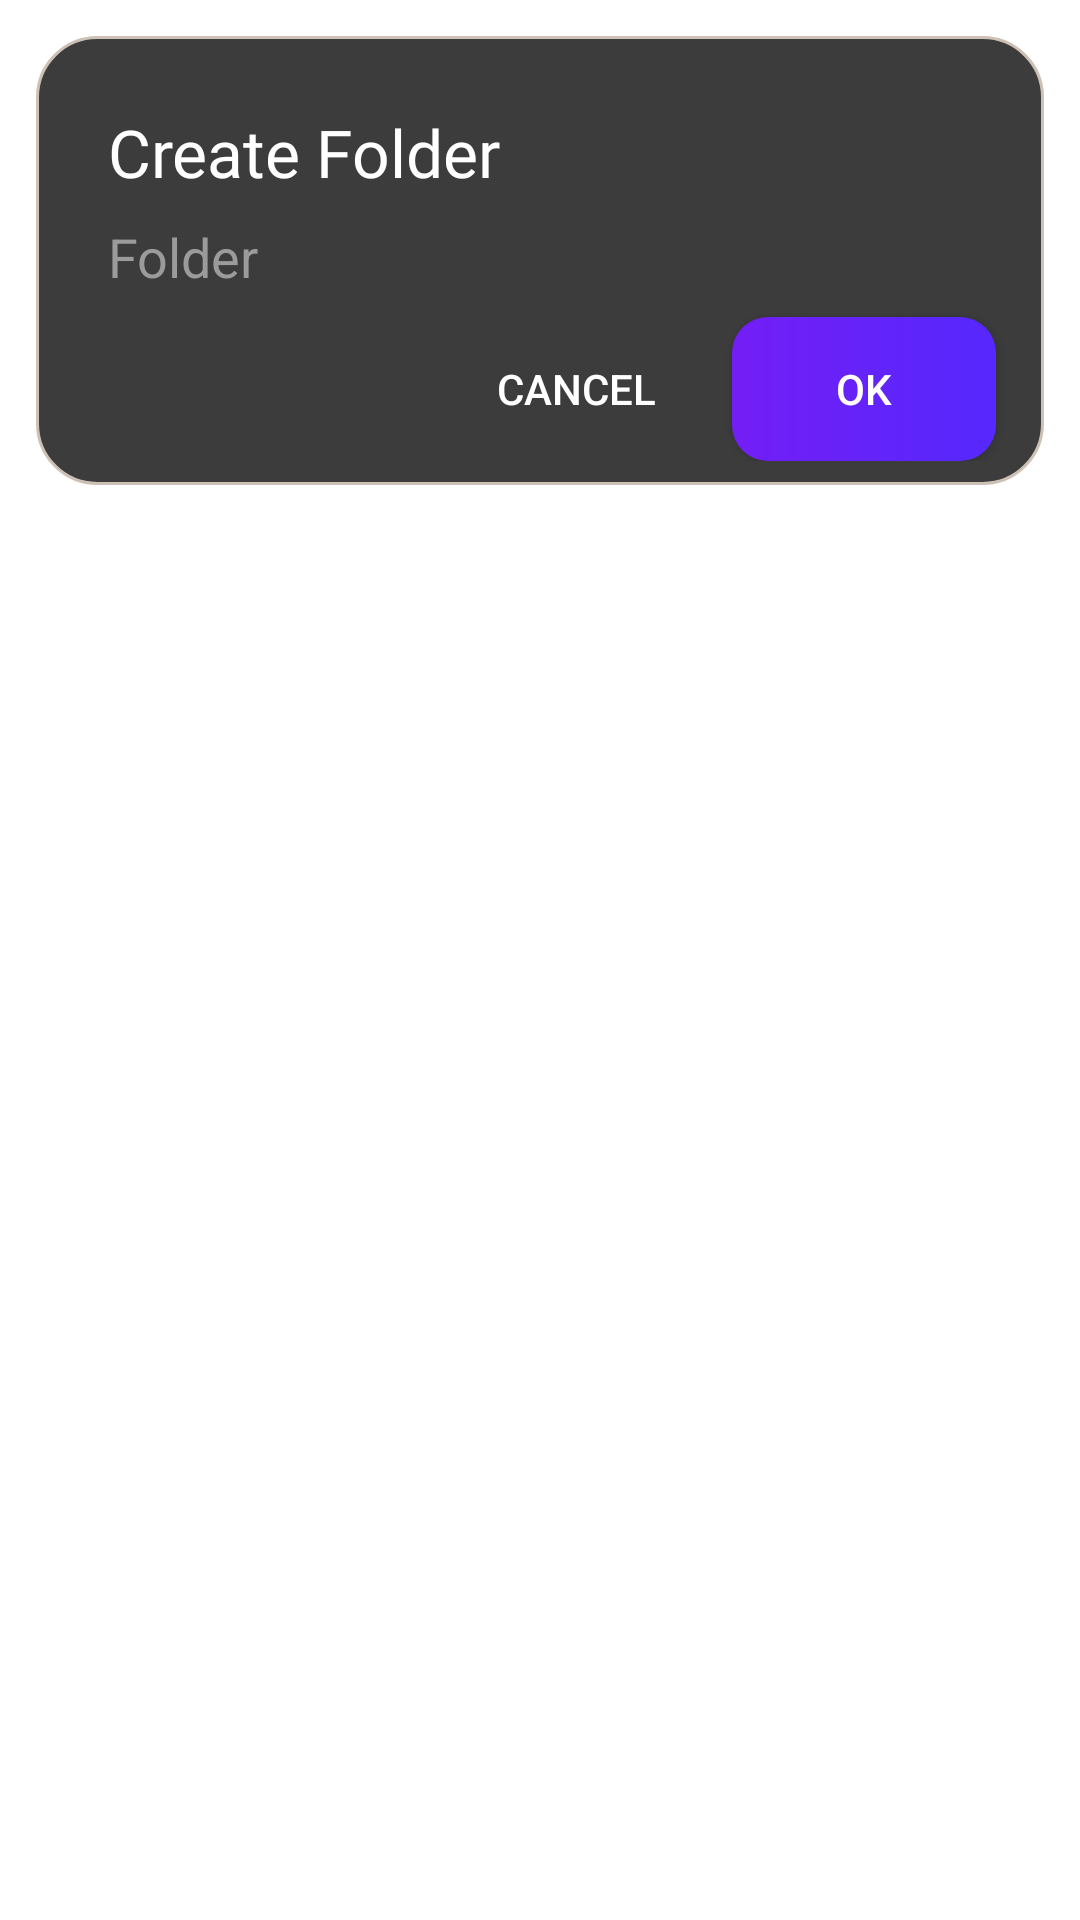

Here is an Android app screen rendered from its layout file. Give the layout XML and the strings, colors and styles it references.
<!-- AndroidManifest.xml: application theme Theme.SystemFileExplorer -->
<!-- res/layout/dialog_create_folder.xml -->
<?xml version="1.0" encoding="utf-8"?>
<layout>
    <FrameLayout xmlns:android="http://schemas.android.com/apk/res/android"
        xmlns:app="http://schemas.android.com/apk/res-auto"
        android:layout_width="match_parent"
        android:layout_height="wrap_content">

        <RelativeLayout
            android:layout_width="match_parent"
            android:layout_height="wrap_content"
            android:background="@drawable/dialog_bg"
            android:layout_margin="12dp"
            app:cardCornerRadius="12dp">


            <androidx.constraintlayout.widget.ConstraintLayout
                android:layout_width="match_parent"
                android:layout_height="wrap_content"
                android:layout_margin="8dp">

                <TextView
                    android:id="@+id/textView21"
                    android:layout_width="wrap_content"
                    android:layout_height="wrap_content"
                    android:layout_marginStart="16dp"
                    android:layout_marginTop="16dp"
                    android:fontFamily="@font/itc_avant_garde_std_demi"
                    android:text="@string/create_folder"
                    android:textColor="@color/white"
                    android:textSize="22sp"
                    app:layout_constraintStart_toStartOf="parent"
                    app:layout_constraintTop_toTopOf="parent" />

                <EditText
                    android:id="@+id/editText"
                    android:layout_width="match_parent"
                    android:layout_height="wrap_content"
                    android:layout_marginHorizontal="16dp"
                    android:layout_marginTop="8dp"
                    android:background="@null"
                    android:hint="@string/folder"
                    android:textColor="@color/white"
                    android:textColorHint="@color/hint_text"
                    app:layout_constraintEnd_toEndOf="parent"
                    app:layout_constraintStart_toStartOf="parent"
                    app:layout_constraintTop_toBottomOf="@+id/textView21" />

                <androidx.appcompat.widget.AppCompatButton
                    android:id="@+id/btn_ok"
                    android:layout_width="wrap_content"
                    android:layout_height="wrap_content"
                    android:layout_marginTop="8dp"
                    android:layout_marginEnd="8dp"
                    android:background="@drawable/blue_btn_bg"
                    android:text="@string/ok"
                    android:textColor="@color/white"
                    app:layout_constraintEnd_toEndOf="parent"
                    app:layout_constraintTop_toBottomOf="@+id/editText" />

                <androidx.appcompat.widget.AppCompatButton
                    android:id="@+id/btn_cancel"
                    android:layout_width="wrap_content"
                    android:layout_height="wrap_content"
                    android:layout_marginTop="8dp"
                    android:layout_marginEnd="8dp"
                    android:background="@android:color/transparent"
                    android:text="@string/cancel"
                    android:textColor="#FFF"
                    app:layout_constraintEnd_toStartOf="@+id/btn_ok"
                    app:layout_constraintTop_toBottomOf="@+id/editText" />

            </androidx.constraintlayout.widget.ConstraintLayout>

        </RelativeLayout>
    </FrameLayout>
</layout>
<!-- resources referenced by this layout -->
<resources>
  <color name="hint_text">#9B9B9C</color>
  <color name="white">#FFFFFFFF</color>
  <!-- drawable blue_btn_bg (drawable) -->
  <?xml version="1.0" encoding="utf-8"?>
  <shape xmlns:android="http://schemas.android.com/apk/res/android" android:shape="rectangle">
      <gradient android:startColor="#731EF5" android:endColor="#5528FD"/>
      <corners android:radius="12dp"/>
  </shape>
  <!-- drawable dialog_bg (drawable) -->
  <?xml version="1.0" encoding="utf-8"?>
  <shape xmlns:android="http://schemas.android.com/apk/res/android" android:shape="rectangle">
      <stroke android:width="1dp" android:color="#CDC0B4"/>
      <corners android:radius="20dp"/>
      <solid android:color="#3C3C3C"/>
  </shape>
  <string name="cancel">Cancel</string>
  <string name="create_folder">Create Folder</string>
  <string name="folder">Folder</string>
  <string name="ok">ok</string>
  <style name="Theme.SystemFileExplorer" parent="Base.Theme.SystemFileExplorer" />
  <style name="Base.Theme.SystemFileExplorer" parent="Theme.Material3.Light.NoActionBar">
          
          
          <item name="android:forceDarkAllowed" tools:targetApi="q">false</item>
          <item name="android:windowLightStatusBar">true</item>
          <item name="android:colorPrimary">@color/white</item>
          <item name="android:statusBarColor">@color/white</item>
          <item name="android:navigationBarColor">@color/white</item>
          <item name="android:windowBackground">@color/white</item>
  
      </style>
</resources>
